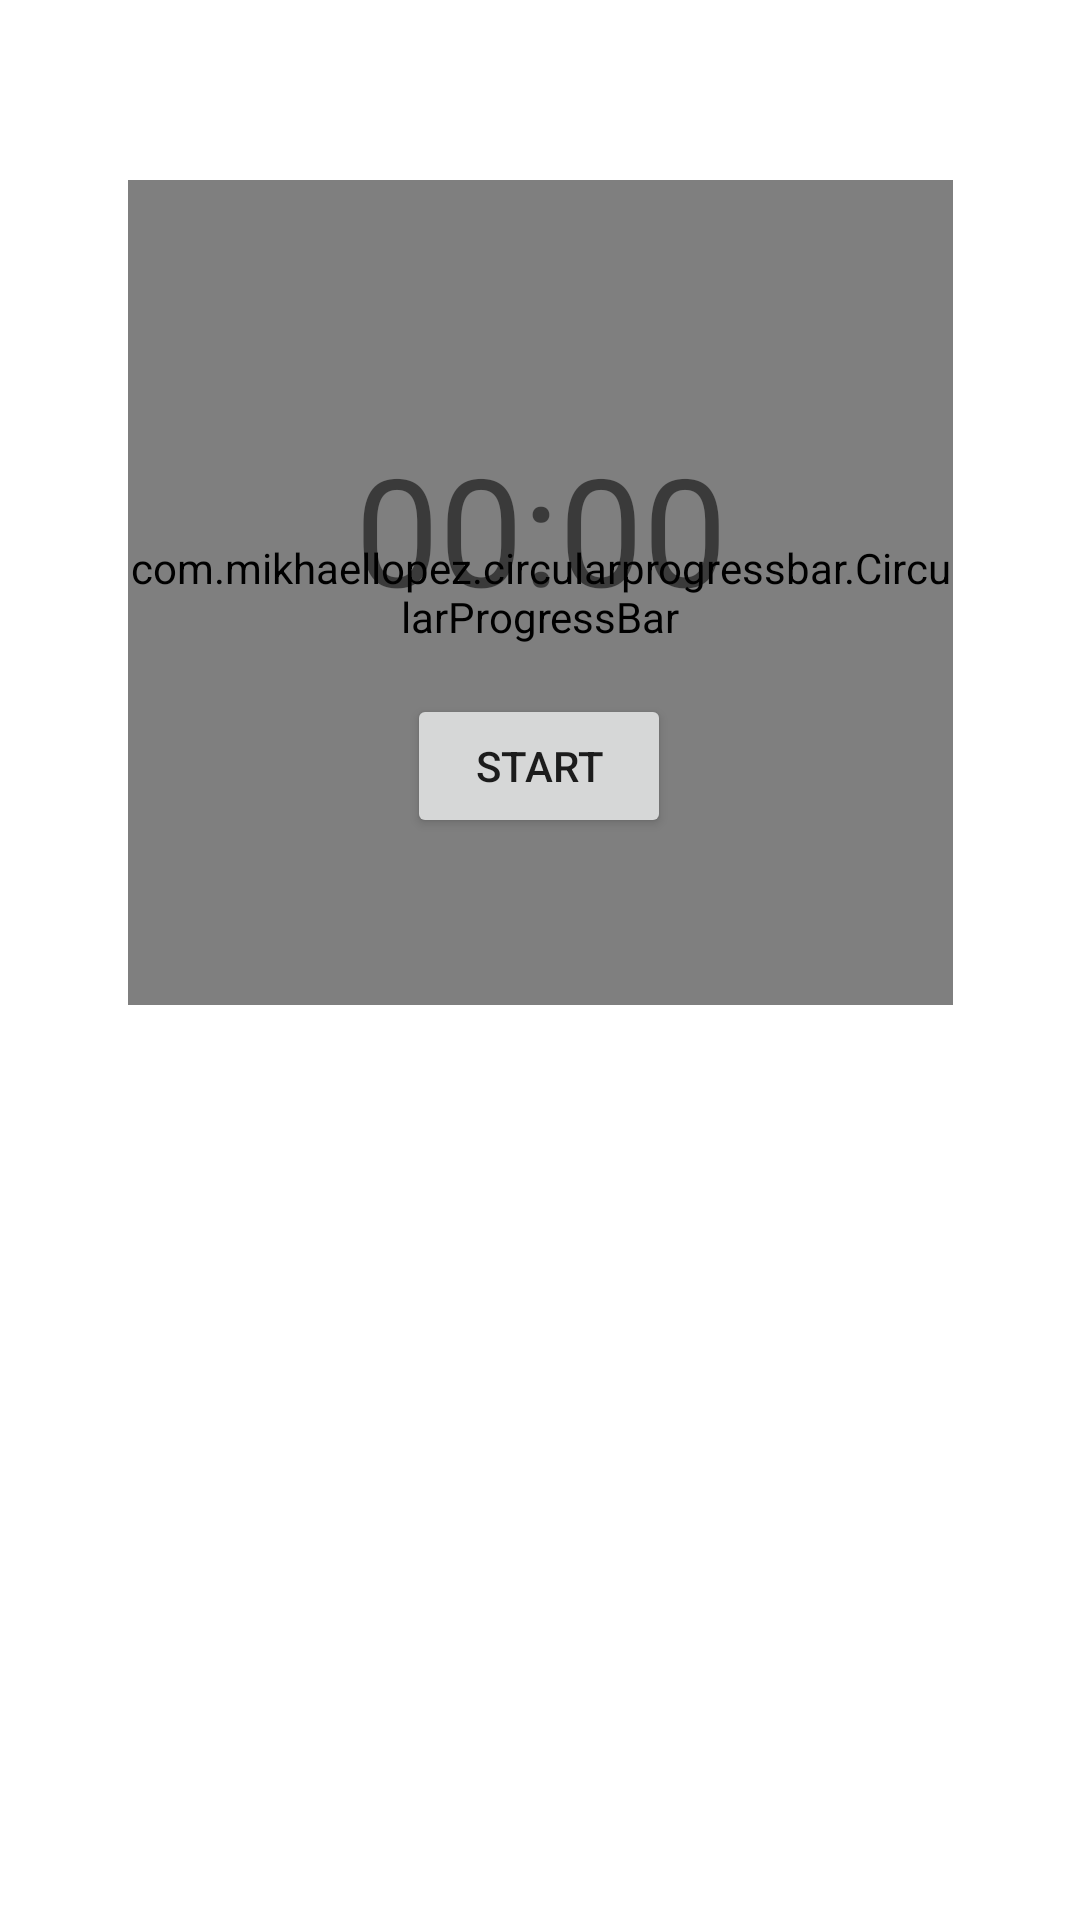

Layout XML and referenced resources for this Android screen:
<!-- AndroidManifest.xml: application theme Theme.ChildApp -->
<!-- res/layout/activity_timeout.xml -->
<?xml version="1.0" encoding="utf-8"?>
<androidx.constraintlayout.widget.ConstraintLayout xmlns:android="http://schemas.android.com/apk/res/android"
    xmlns:app="http://schemas.android.com/apk/res-auto"
    xmlns:tools="http://schemas.android.com/tools"
    android:id="@+id/timeoutLayout"
    android:layout_width="match_parent"
    android:layout_height="match_parent"
    tools:context=".timeout.TimeoutActivity">

    <com.mikhaellopez.circularprogressbar.CircularProgressBar
        android:id="@+id/timeoutCircularBtn"
        android:layout_width="275dp"
        android:layout_height="275dp"
        android:layout_marginTop="60dp"
        app:cpb_background_progressbar_color="#b6bbd8"
        app:cpb_background_progressbar_color_direction="top_to_bottom"
        app:cpb_background_progressbar_color_end="@color/sky_blue"
        app:cpb_background_progressbar_color_start="@color/white"
        app:cpb_background_progressbar_width="5dp"
        app:cpb_progress_direction="to_right"
        app:cpb_progressbar_color="#3f51b5"
        app:cpb_progressbar_width="15dp"
        app:cpb_round_border="false"
        app:layout_constraintEnd_toEndOf="parent"
        app:layout_constraintStart_toStartOf="parent"
        app:layout_constraintTop_toTopOf="parent" />

    <TextView
        android:id="@+id/tvCountDown"
        android:layout_width="wrap_content"
        android:layout_height="wrap_content"
        android:text="@string/empty_timer"
        android:textSize="50sp"
        app:layout_constraintBottom_toBottomOf="@+id/timeoutCircularBtn"
        app:layout_constraintEnd_toEndOf="@+id/timeoutCircularBtn"
        app:layout_constraintStart_toStartOf="@+id/timeoutCircularBtn"
        app:layout_constraintTop_toTopOf="@+id/timeoutCircularBtn"
        app:layout_constraintVertical_bias="0.397" />

    <Button
        android:id="@+id/btnStartAndPause"
        android:layout_width="wrap_content"
        android:layout_height="wrap_content"
        android:text="@string/start"
        app:layout_constraintBottom_toBottomOf="@+id/timeoutCircularBtn"
        app:layout_constraintEnd_toEndOf="@+id/timeoutCircularBtn"
        app:layout_constraintHorizontal_bias="0.497"
        app:layout_constraintStart_toStartOf="@+id/timeoutCircularBtn"
        app:layout_constraintTop_toBottomOf="@+id/tvCountDown"
        app:layout_constraintVertical_bias="0.285"
        tools:ignore="TextContrastCheck" />

    <Button
        android:id="@+id/btnReset"
        android:layout_width="wrap_content"
        android:layout_height="wrap_content"
        android:layout_marginTop="10dp"
        android:text="@string/reset"
        android:visibility="invisible"
        app:layout_constraintEnd_toEndOf="parent"
        app:layout_constraintHorizontal_bias="0.498"
        app:layout_constraintStart_toStartOf="parent"
        app:layout_constraintTop_toBottomOf="@+id/timeoutCircularBtn"
        tools:ignore="TextContrastCheck"
        tools:visibility="visible" />

    <RadioGroup
        android:id="@+id/radioGroupTimeOptions"
        android:layout_width="wrap_content"
        android:layout_height="wrap_content"
        android:layout_gravity="center_horizontal"
        android:layout_marginTop="5dp"
        android:gravity="center_horizontal"
        app:layout_constraintEnd_toEndOf="parent"
        app:layout_constraintStart_toStartOf="parent"
        app:layout_constraintTop_toBottomOf="@+id/btnReset" />

    <EditText
        android:id="@+id/inputCustomNumber"
        android:layout_width="wrap_content"
        android:layout_height="wrap_content"
        android:ems="10"
        android:gravity="center"
        android:hint="@string/custom_minutes"
        android:inputType="number"
        android:maxLength="3"
        android:minHeight="48dp"
        android:visibility="invisible"
        app:layout_constraintEnd_toEndOf="parent"
        app:layout_constraintHorizontal_bias="0.497"
        app:layout_constraintStart_toStartOf="parent"
        app:layout_constraintTop_toBottomOf="@+id/radioGroupTimeOptions"
        tools:ignore="Autofill,TextContrastCheck"
        tools:visibility="visible" />

    <TextView
        android:id="@+id/tvTimerSpeed"
        android:layout_width="wrap_content"
        android:layout_height="wrap_content"
        android:layout_marginBottom="20dp"
        android:text="@string/timer_speed"
        android:textColor="@color/chalk_red"
        android:textSize="16sp"
        android:textStyle="bold"
        android:visibility="invisible"
        app:layout_constraintBottom_toBottomOf="parent"
        app:layout_constraintEnd_toEndOf="parent"
        app:layout_constraintStart_toStartOf="parent"
        tools:ignore="TextContrastCheck"
        tools:visibility="visible" />

</androidx.constraintlayout.widget.ConstraintLayout>
<!-- resources referenced by this layout -->
<resources>
  <color name="chalk_red">#EB7191</color>
  <color name="sky_blue">#5EA5E7</color>
  <color name="white">#FFFFFFFF</color>
  <string name="custom_minutes">Custom Minutes</string>
  <string name="empty_timer">00:00</string>
  <string name="reset">Reset</string>
  <string name="start">Start</string>
  <string name="timer_speed">Time @ %1$d%%</string>
  <style name="Theme.ChildApp" parent="Theme.MaterialComponents.DayNight.DarkActionBar">
          
          <item name="colorPrimary">@color/purple_c1</item>
          
          <item name="colorPrimaryVariant">@color/purple_c2</item>
          <item name="colorOnPrimary">@color/white</item>
          
          <item name="colorSecondary">@color/chalk_red</item>
          <item name="colorSecondaryVariant">@color/chalk_red_var</item>
          <item name="colorOnSecondary">@color/black</item>
          
          <item name="android:statusBarColor" tools:targetApi="l">?attr/colorPrimaryVariant</item>
          
      </style>
  <color name="purple_c1">#757CC0</color>
  <color name="purple_c2">#545BA5</color>
  <color name="chalk_red_var">#EB5F83</color>
  <color name="black">#FF000000</color>
</resources>
